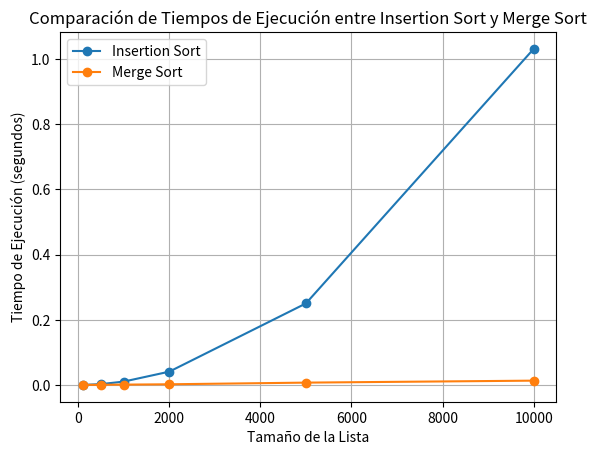

This figure's Python source:
import random
import time
import matplotlib.pyplot as plt

def insertion_sort(arr):
    for i in range(1, len(arr)):
        key = arr[i]
        j = i - 1
        while j >= 0 and key < arr[j]:
            arr[j + 1] = arr[j]
            j -= 1
        arr[j + 1] = key

def merge_sort(arr):
    if len(arr) > 1:
        mid = len(arr) // 2
        left_half = arr[:mid]
        right_half = arr[mid:]

        merge_sort(left_half)
        merge_sort(right_half)

        i = j = k = 0

        while i < len(left_half) and j < len(right_half):
            if left_half[i] < right_half[j]:
                arr[k] = left_half[i]
                i += 1
            else:
                arr[k] = right_half[j]
                j += 1
            k += 1

        while i < len(left_half):
            arr[k] = left_half[i]
            i += 1
            k += 1

        while j < len(right_half):
            arr[k] = right_half[j]
            j += 1
            k += 1

def measure_time(arr, sort_function):
    start_time = time.time()
    sort_function(arr)
    end_time = time.time()
    return end_time - start_time

# Tamaños de las listas a ordenar
sizes = [100, 500, 1000, 2000, 5000, 10000]

insertion_times = []
merge_times = []

for size in sizes:
    random_list = random.sample(range(1, size + 1), size)

    insertion_time = measure_time(random_list.copy(), insertion_sort)
    insertion_times.append(insertion_time)

    merge_time = measure_time(random_list.copy(), merge_sort)
    merge_times.append(merge_time)

# Crear gráfico lineal
plt.plot(sizes, insertion_times, label='Insertion Sort', marker='o')
plt.plot(sizes, merge_times, label='Merge Sort', marker='o')
plt.xlabel('Tamaño de la Lista')
plt.ylabel('Tiempo de Ejecución (segundos)')
plt.title('Comparación de Tiempos de Ejecución entre Insertion Sort y Merge Sort')
plt.legend()
plt.grid(True)

# Guardar el gráfico como una imagen JPG
plt.savefig('tiempos_ejecucion.jpg')

# Mostrar el gráfico
plt.show()
